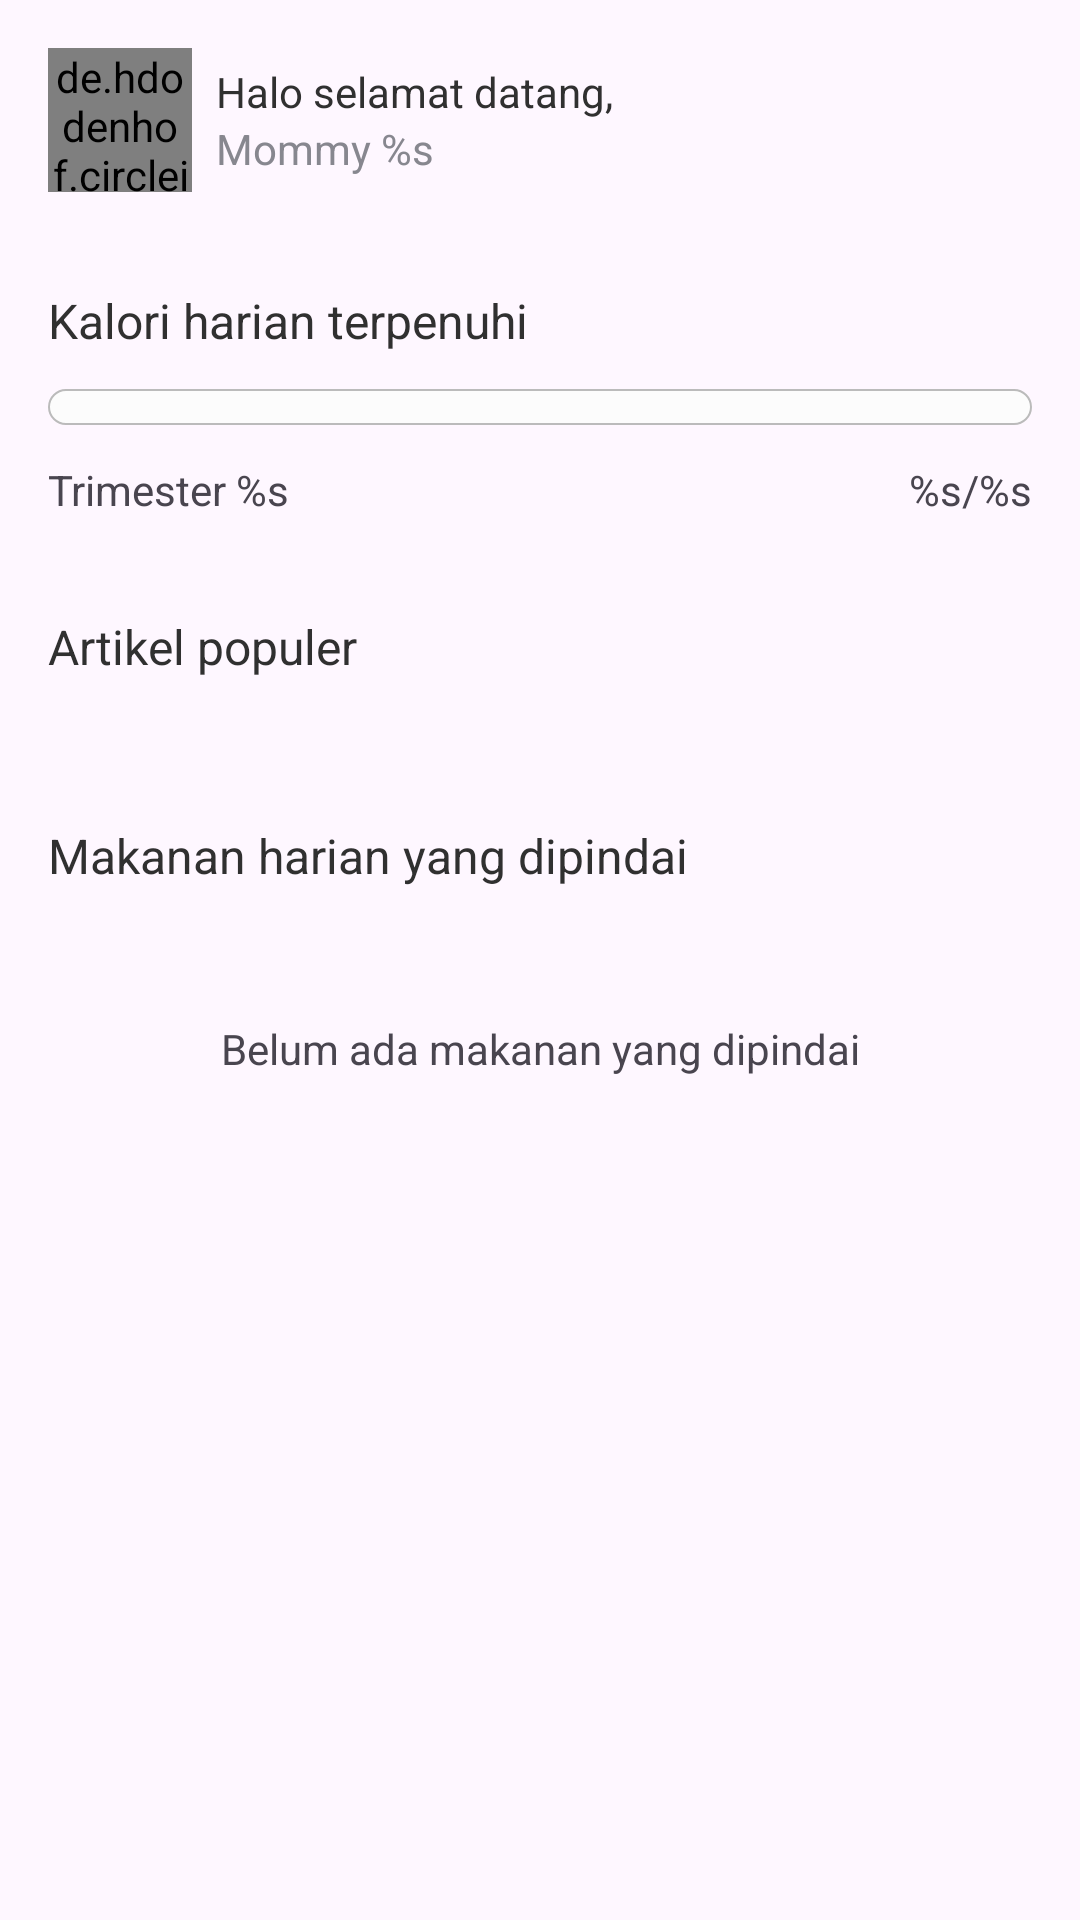

Write the Android layout XML for this screen, with the resource values it uses.
<!-- AndroidManifest.xml: application theme Theme.UMeal -->
<!-- res/layout/fragment_home.xml -->
<?xml version="1.0" encoding="utf-8"?>

<androidx.constraintlayout.widget.ConstraintLayout xmlns:android="http://schemas.android.com/apk/res/android"
    xmlns:app="http://schemas.android.com/apk/res-auto"
    xmlns:tools="http://schemas.android.com/tools"
    android:layout_width="match_parent"
    android:layout_height="match_parent"
    android:paddingHorizontal="16dp"
    tools:context=".home.ui.home.HomeFragment">

    <de.hdodenhof.circleimageview.CircleImageView
        android:id="@+id/iv_avatar"
        android:layout_width="48dp"
        android:layout_height="48dp"
        android:layout_marginTop="16dp"
        android:scaleType="centerCrop"
        android:src="@drawable/moms_avatar"
        app:civ_border_color="@color/gray30"
        app:civ_border_width="0.5dp"
        app:layout_constraintStart_toStartOf="parent"
        app:layout_constraintTop_toTopOf="parent" />


    <LinearLayout
        android:id="@+id/tv_avatar_title"
        android:layout_width="wrap_content"
        android:layout_height="wrap_content"
        android:layout_marginStart="8dp"
        android:orientation="vertical"
        app:layout_constraintBottom_toBottomOf="@+id/iv_avatar"
        app:layout_constraintStart_toEndOf="@+id/iv_avatar"
        app:layout_constraintTop_toTopOf="@+id/iv_avatar">

        <TextView
            android:id="@+id/tv_welcome"
            android:layout_width="wrap_content"
            android:layout_height="wrap_content"
            android:text="@string/hello_welcome_homepage"
            android:textColor="?attr/textAppearanceBody1"
            android:textSize="14sp" />

        <TextView
            android:id="@+id/tv_moms_username"
            android:layout_width="wrap_content"
            android:layout_height="wrap_content"
            android:text="@string/moms_name"
            android:textColor="@color/gray50"
            android:textSize="14sp" />
    </LinearLayout>

    <LinearLayout
        android:id="@+id/progress_layout"
        android:layout_width="match_parent"
        android:layout_height="wrap_content"
        android:layout_marginTop="32dp"
        android:orientation="vertical"
        app:layout_constraintStart_toStartOf="parent"
        app:layout_constraintTop_toBottomOf="@id/iv_avatar">

        <TextView
            android:id="@+id/tv_daily_calories"
            android:layout_width="wrap_content"
            android:layout_height="wrap_content"
            android:text="@string/fulfilled_daily_calories"
            android:textColor="?attr/textAppearanceBody1"
            android:textSize="16sp" />

        <ProgressBar
            android:id="@+id/progressBar"
            style="?android:attr/progressBarStyleHorizontal"
            android:layout_width="match_parent"
            android:layout_height="12dp"
            android:layout_marginTop="12dp"
            android:max="100"
            android:progressDrawable="@drawable/custom_progressbar_bg" />

        <LinearLayout
            android:id="@+id/calories_count_layout"
            android:layout_width="match_parent"
            android:layout_height="wrap_content"
            android:layout_marginTop="12dp"
            android:orientation="horizontal">

            <TextView
                android:id="@+id/tv_trimester"
                android:layout_width="0dp"
                android:layout_height="wrap_content"
                android:layout_weight="1"
                android:text="@string/trimester"
                android:textSize="14sp" />

            <TextView
                android:id="@+id/tv_fulfilled_calories"
                android:layout_width="wrap_content"
                android:layout_height="wrap_content"
                android:text="@string/calories_count"
                android:textSize="14sp" />
        </LinearLayout>
    </LinearLayout>

    <LinearLayout
        android:id="@+id/article_layout"
        android:layout_width="match_parent"
        android:layout_height="wrap_content"
        android:orientation="vertical"
        app:layout_constraintStart_toStartOf="@+id/progress_layout"
        app:layout_constraintTop_toBottomOf="@id/progress_layout">

        <TextView
            android:id="@+id/tv_article_popular"
            android:layout_width="wrap_content"
            android:layout_height="wrap_content"
            android:layout_marginTop="32dp"
            android:text="@string/popular_article"
            android:textColor="?attr/textAppearanceBody1"
            android:textSize="16sp" />

        <FrameLayout
            android:id="@+id/loadingFrame"
            android:layout_width="match_parent"
            android:layout_height="150dp"
            android:layout_gravity="center"
            android:layout_marginTop="16dp"
            android:visibility="gone">

            <ProgressBar
                android:id="@+id/loadingBar"
                android:layout_width="wrap_content"
                android:layout_height="wrap_content"
                android:layout_gravity="center" />
            <TextView
                android:id="@+id/tvNoArticle"
                android:layout_width="wrap_content"
                android:layout_height="wrap_content"
                android:text="@string/no_article_available"
                android:layout_gravity="center"
                android:visibility="gone"/>
        </FrameLayout>

        <androidx.recyclerview.widget.RecyclerView
            android:id="@+id/rvArticle"
            android:layout_width="wrap_content"
            android:layout_height="wrap_content"
            android:layout_marginTop="16dp"
            android:visibility="visible"
            android:scrollbars="horizontal"
            tools:listitem="@layout/article_item"/>
    </LinearLayout>

    <LinearLayout
        android:id="@+id/scanned_food_layout"
        android:layout_width="match_parent"
        android:layout_height="wrap_content"
        android:layout_marginTop="32dp"
        android:orientation="vertical"
        app:layout_constraintTop_toBottomOf="@id/article_layout">

        <TextView
            android:id="@+id/tv_daily_scanned_food"
            android:layout_width="wrap_content"
            android:layout_height="wrap_content"
            android:layout_marginBottom="12dp"
            android:text="@string/daily_scanned_food"
            android:textColor="?attr/textAppearanceBody1"
            android:textSize="16sp" />
    </LinearLayout>

    <androidx.recyclerview.widget.RecyclerView
        android:id="@+id/rvDailyScannedFood"
        android:visibility="visible"
        android:layout_width="0dp"
        android:layout_height="wrap_content"
        tools:listitem="@layout/food_item"
        app:layout_constraintEnd_toEndOf="parent"
        app:layout_constraintStart_toStartOf="parent"
        app:layout_constraintTop_toBottomOf="@+id/scanned_food_layout" />

    <TextView
        android:id="@+id/tvNoHistory"
        android:layout_width="wrap_content"
        android:layout_height="wrap_content"
        android:layout_marginTop="32dp"
        android:text="Belum ada makanan yang dipindai"
        app:layout_constraintEnd_toEndOf="parent"
        app:layout_constraintStart_toStartOf="parent"
        app:layout_constraintTop_toBottomOf="@+id/scanned_food_layout" />


</androidx.constraintlayout.widget.ConstraintLayout>
<!-- res/layout/article_item.xml (included above) -->
<?xml version="1.0" encoding="utf-8"?>
<androidx.cardview.widget.CardView xmlns:android="http://schemas.android.com/apk/res/android"
    xmlns:tools="http://schemas.android.com/tools"
    xmlns:app="http://schemas.android.com/apk/res-auto"
    android:layout_width="175dp"
    android:layout_marginEnd="16dp"
    android:layout_height="wrap_content"
    app:cardBackgroundColor="?attr/colorSurface"
    app:cardCornerRadius="12dp"
    app:cardElevation="0dp">

    <LinearLayout
        android:id="@+id/article_layout"
        android:layout_width="match_parent"
        android:layout_height="wrap_content"
        android:orientation="vertical">

        <ImageView
            android:id="@+id/ivArticleImage"
            android:layout_width="match_parent"
            android:layout_height="90dp"
            android:contentDescription="@string/popular_article"
            android:scaleType="centerCrop"
            tools:src="@tools:sample/avatars" />

        <TextView
            android:id="@+id/tvArticleTitle"
            android:layout_width="match_parent"
            android:layout_height="wrap_content"
            android:layout_margin="8dp"
            android:ellipsize="end"
            android:maxLines="2"
            android:text="@string/article_title"
            android:textColor="?attr/textAppearanceBody1"
            android:textSize="12sp" />

        <TextView
            android:id="@+id/tvArticleDesc"
            android:layout_width="match_parent"
            android:layout_height="wrap_content"
            android:layout_marginHorizontal="8dp"
            android:layout_marginBottom="8dp"
            android:ellipsize="end"
            android:maxLines="2"
            android:text="@string/article_desc"
            android:textColor="@color/gray50"
            android:textSize="10sp"
            tools:ignore="SmallSp" />

    </LinearLayout>


</androidx.cardview.widget.CardView>
<!-- res/layout/food_item.xml (included above) -->
<?xml version="1.0" encoding="utf-8"?>
<androidx.constraintlayout.widget.ConstraintLayout xmlns:android="http://schemas.android.com/apk/res/android"
    xmlns:app="http://schemas.android.com/apk/res-auto"
    xmlns:tools="http://schemas.android.com/tools"
    android:layout_width="match_parent"
    android:layout_marginBottom="4dp"
    android:layout_height="wrap_content">

    <com.google.android.material.imageview.ShapeableImageView
        android:id="@+id/iv_food"
        android:layout_width="60dp"
        android:layout_height="60dp"
        android:layout_marginBottom="8dp"
        android:contentDescription="@string/food_image"
        android:scaleType="centerCrop"
        app:layout_constraintStart_toStartOf="parent"
        app:layout_constraintTop_toTopOf="parent"
        app:shapeAppearanceOverlay="@style/CornerRounded8dp"
        tools:src="@tools:sample/backgrounds/scenic" />

    <LinearLayout
        android:id="@+id/linearLayout2"
        android:layout_width="wrap_content"
        android:layout_height="wrap_content"
        android:layout_marginStart="16dp"
        android:orientation="vertical"
        app:layout_constraintBottom_toBottomOf="@+id/iv_food"
        app:layout_constraintStart_toEndOf="@+id/iv_food"
        app:layout_constraintTop_toTopOf="@+id/iv_food">

        <TextView
            android:id="@+id/tv_meal_time"
            android:layout_width="wrap_content"
            android:layout_height="wrap_content"
            android:text="@string/meal_time"
            android:textColor="?attr/textAppearanceBody1" />

        <TextView
            android:id="@+id/tv_calorie"
            android:layout_width="wrap_content"
            android:layout_height="wrap_content"
            android:text="@string/calorie_count"
            android:textColor="?attr/textAppearanceBody2"
            android:textSize="12sp" />
    </LinearLayout>

    <androidx.cardview.widget.CardView
        android:id="@+id/cardViewArrowIcon"
        android:layout_width="wrap_content"
        android:layout_height="wrap_content"
        app:cardCornerRadius="50dp"
        app:layout_constraintBottom_toBottomOf="@+id/linearLayout2"
        app:layout_constraintEnd_toEndOf="parent"
        app:layout_constraintTop_toTopOf="@+id/linearLayout2">

        <ImageView
            android:id="@+id/imageViewArrowIcon"
            android:layout_width="20dp"
            android:layout_height="20dp"
            android:layout_margin="10dp"
            android:contentDescription="@string/arrow"
            android:src="@drawable/ic_right_arrow_16"
            app:tint="@color/black" />
    </androidx.cardview.widget.CardView>

</androidx.constraintlayout.widget.ConstraintLayout>
<!-- resources referenced by this layout -->
<resources>
  <color name="black">#0A0A0A</color>
  <color name="gray30">#BBBBBB</color>
  <color name="gray50">#87878F</color>
  <!-- drawable custom_progressbar_bg (drawable) -->
  <?xml version="1.0" encoding="utf-8"?>
  <layer-list xmlns:android="http://schemas.android.com/apk/res/android">
      <item android:id="@+id/background">
          <shape android:shape="rectangle">
              <corners android:radius="8dp" />
              <solid android:color="?attr/colorSurface" />
              <stroke android:width="0.5dp" android:color="@color/gray30"/>
          </shape>
      </item>
  
      <item android:id="@+id/progress">
          <scale android:scaleWidth="100%">
              <shape android:shape="rectangle">
                  <corners android:radius="8dp" />
                  <solid android:color="@color/matcha50" />
              </shape>
          </scale>
      </item>
  </layer-list>
  <!-- drawable ic_right_arrow_16 (drawable) -->
  <vector xmlns:android="http://schemas.android.com/apk/res/android"
      android:width="16dp"
      android:height="16dp"
      android:viewportWidth="16"
      android:viewportHeight="16">
    <group>
      <clip-path
          android:pathData="M0,0h16v16h-16z"/>
      <path
          android:strokeWidth="1"
          android:pathData="M6,3L11,8L6,13"
          android:strokeLineJoin="round"
          android:fillColor="#00000000"
          android:strokeColor="#5EAE98"
          android:strokeLineCap="round"/>
    </group>
  </vector>
  <!-- drawable moms_avatar: png bitmap (drawable, 195676 bytes) -->
  <string name="arrow">Arrow</string>
  <string name="article_desc">Makanan yang baik dikonsumsi ibu hamil perlu mengandung nutrisi yang seimbang agar janin tumbuh sehat dalam kandungan. Adapun beberapa rekomendasi makanan untuk ibu hamil adalah sebagai berikut.</string>
  <string name="article_title">10 Rekomendasi Makanan Sehat untuk Ibu Hamil</string>
  <string name="calorie_count">200</string>
  <string name="calories_count">%s/%s</string>
  <string name="daily_scanned_food">Makanan harian yang dipindai</string>
  <string name="food_image">food image</string>
  <string name="fulfilled_daily_calories">Kalori harian terpenuhi</string>
  <string name="hello_welcome_homepage">Halo selamat datang,</string>
  <string name="meal_time">Sarapan</string>
  <string name="moms_name">Mommy %s</string>
  <string name="no_article_available">No Article Available</string>
  <string name="popular_article">Artikel populer</string>
  <string name="trimester">Trimester %s</string>
  <style name="CornerRounded8dp">
          <item name="cornerSize">8dp</item>
          <item name="cornerFamily">rounded</item>
          <item name="strokeWidth">0.5dp</item>
          <item name="strokeColor">@color/gray30</item>
      </style>
  <style name="Theme.UMeal" parent="Base.Theme.UMeal" />
  <color name="matcha50">#5EAE98</color>
  <style name="Base.Theme.UMeal" parent="Theme.Material3.DayNight.NoActionBar">
          <item name="colorPrimary">@color/matcha50</item>
          <item name="colorSecondary">@color/matcha70</item>
          <item name="colorSurface">@color/white</item>
          <item name="colorContainer">@color/gray10</item>
          <item name="textAppearanceBody1">@color/black50</item>
          <item name="textAppearanceBody2">@color/gray50</item>
  
          
          <item name="android:windowTranslucentStatus">false</item>
          <item name="android:statusBarColor">@android:color/transparent</item>
          <item name="android:windowLightStatusBar">true</item>
  
      </style>
  <color name="matcha70">#387667</color>
  <color name="white">#FCFCFC</color>
  <color name="gray10">#F5F5F5</color>
  <color name="black50">#303030</color>
</resources>
